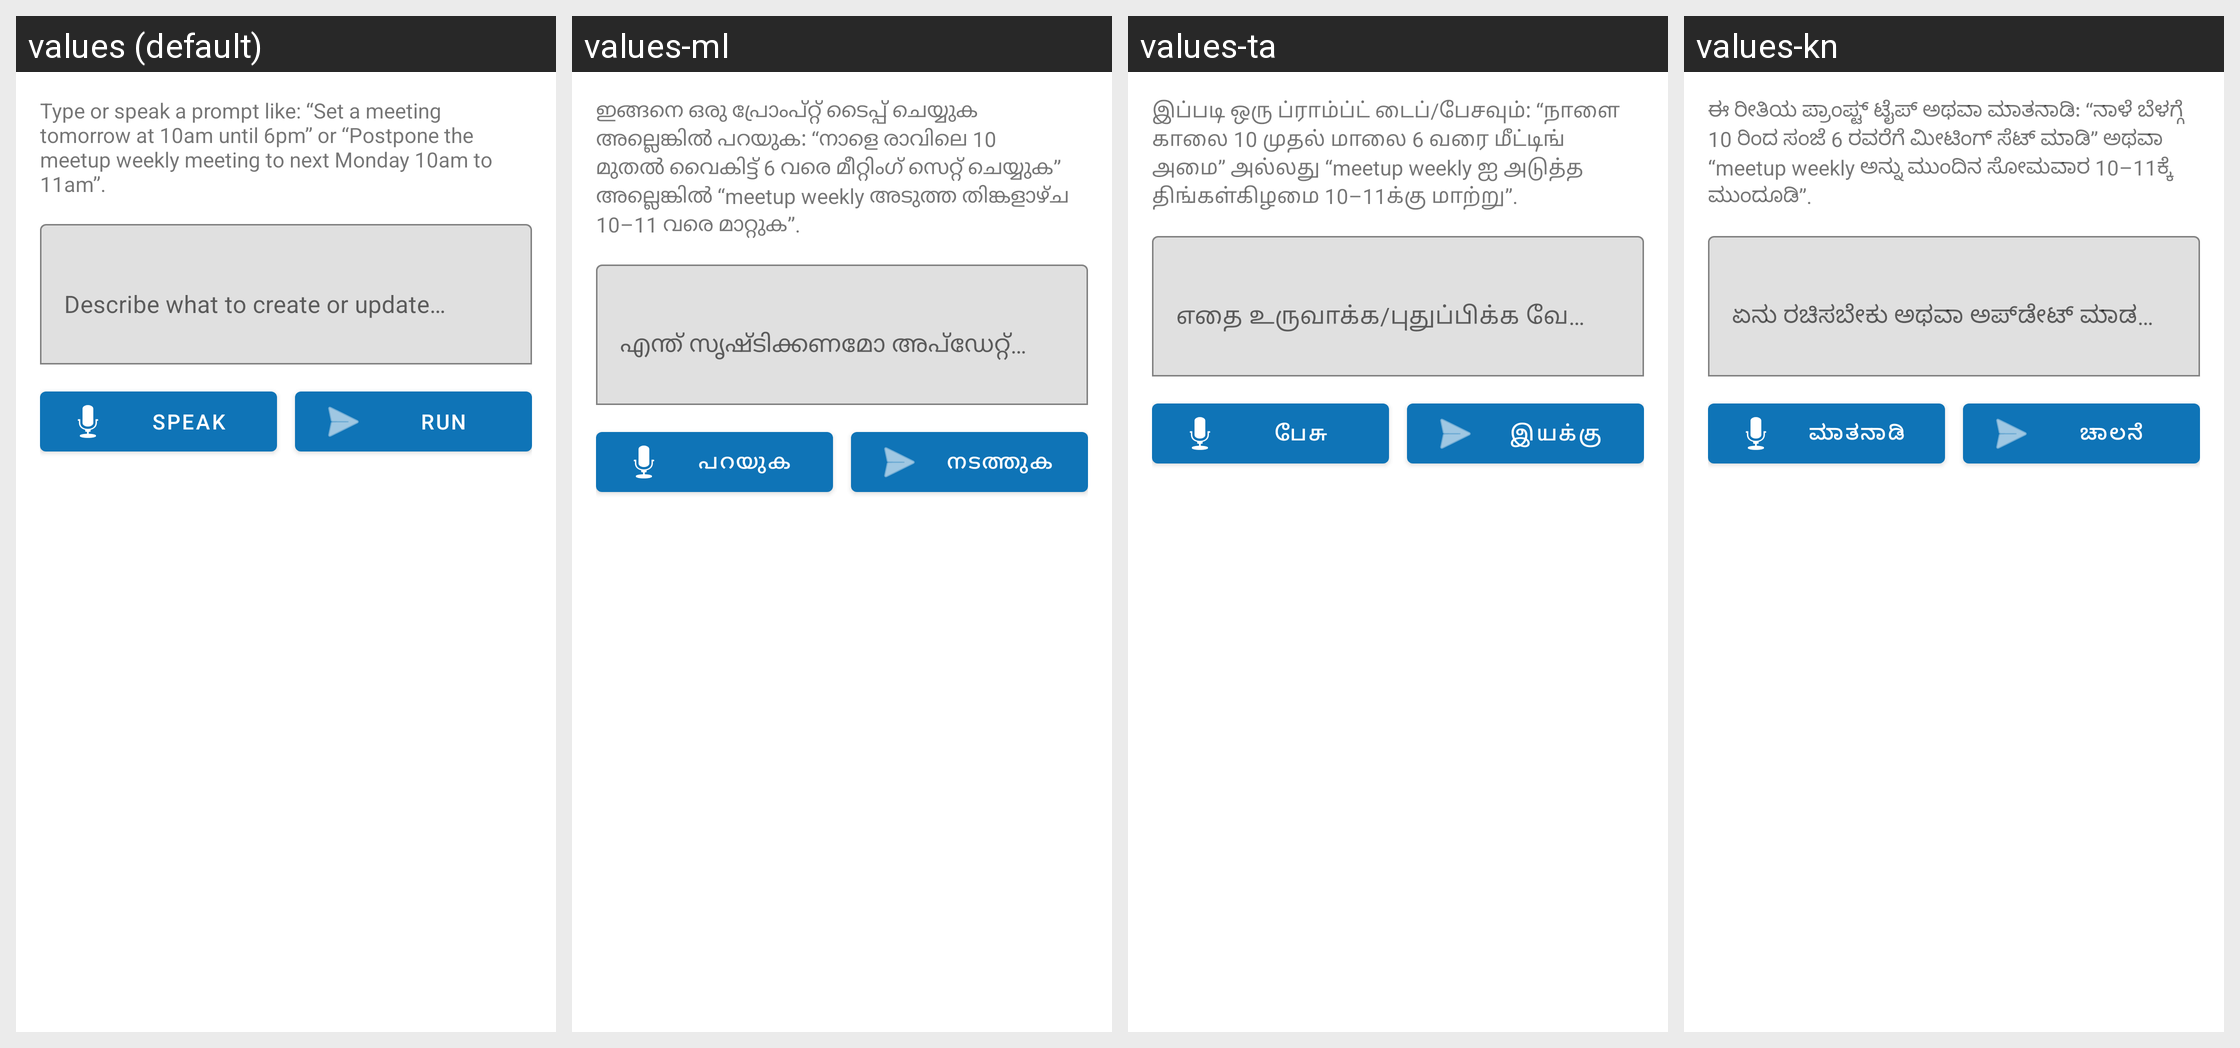

Translations of the strings shown on this Android screen, per locale in the grid:
Android screen res/layout/fragment_scheduler_prompt.xml rendered under 4 locales, left to right: values (default), values-ml, values-ta, values-kn. Device: Nexus 5 (rendered at 1080×1920; each locale shown at half size, 540×960, under a caption strip naming it); theme Theme.TaskManager.
Other locales in the repository, not shown: values-bn, values-cs, values-de, values-el, values-es, values-fr, values-gu, values-hi, values-hu, values-it, values-mr, values-pa, values-pl, values-pt-rBR, values-ro, values-te, values-tr, values-uk.
Strings drawn on this screen, with the default value and each locale's value (text and hints the layout hard-codes, and strings that could not be matched under every locale, appear in the picture but are not listed):

prompt_info
  values: Type or speak a prompt like: “Set a meeting tomorrow at 10am until 6pm” or “Postpone the meetup weekly meeting to next Monday 10am to 11am”.
  values-ml: ഇങ്ങനെ ഒരു പ്രോംപ്റ്റ് ടൈപ്പ് ചെയ്യുക അല്ലെങ്കിൽ പറയുക: “നാളെ രാവിലെ 10 മുതൽ വൈകിട്ട് 6 വരെ മീറ്റിംഗ് സെറ്റ് ചെയ്യുക” അല്ലെങ്കിൽ “meetup weekly അടുത്ത തിങ്കളാഴ്ച 10–11 വരെ മാറ്റുക”.
  values-ta: இப்படி ஒரு ப்ராம்ப்ட் டைப்/பேசவும்: “நாளை காலை 10 முதல் மாலை 6 வரை மீட்டிங் அமை” அல்லது “meetup weekly ஐ அடுத்த திங்கள்கிழமை 10–11க்கு மாற்று”.
  values-kn: ಈ ರೀತಿಯ ಪ್ರಾಂಪ್ಟ್ ಟೈಪ್ ಅಥವಾ ಮಾತನಾಡಿ: “ನಾಳೆ ಬೆಳಗ್ಗೆ 10 ರಿಂದ ಸಂಜೆ 6 ರವರೆಗೆ ಮೀಟಿಂಗ್ ಸೆಟ್ ಮಾಡಿ” ಅಥವಾ “meetup weekly ಅನ್ನು ಮುಂದಿನ ಸೋಮವಾರ 10–11ಕ್ಕೆ ಮುಂದೂಡಿ”.

prompt_hint
  values: Describe what to create or update…
  values-ml: എന്ത് സൃഷ്ടിക്കണമോ അപ്‌ഡേറ്റ് ചെയ്യണമോ വിശദീകരിക്കുക…
  values-ta: எதை உருவாக்க/புதுப்பிக்க வேண்டும் என்பதைக் குறிப்பிடவும்…
  values-kn: ಏನು ರಚಿಸಬೇಕು ಅಥವಾ ಅಪ್‌ಡೇಟ್ ಮಾಡಬೇಕು ಎಂದು ವಿವರಿಸಿ…

speak
  values: Speak
  values-ml: പറയുക
  values-ta: பேசு
  values-kn: ಮಾತನಾಡಿ

run_prompt
  values: Run
  values-ml: നടത്തുക
  values-ta: இயக்கு
  values-kn: ಚಾಲನೆ
